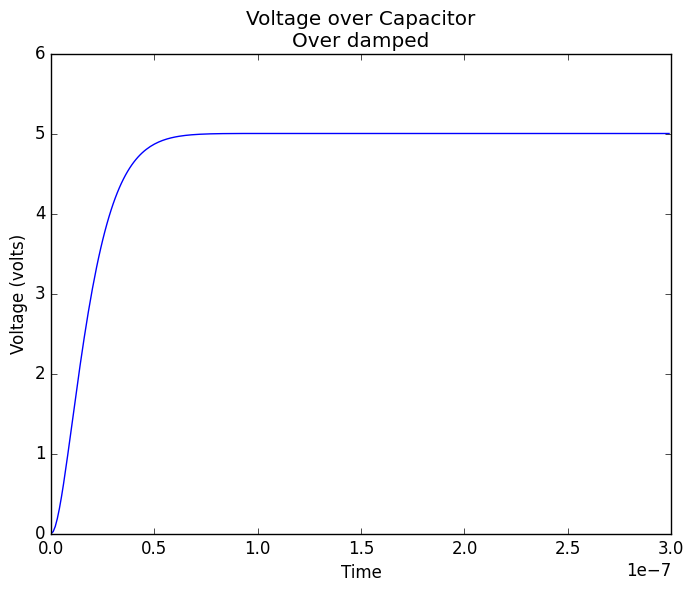
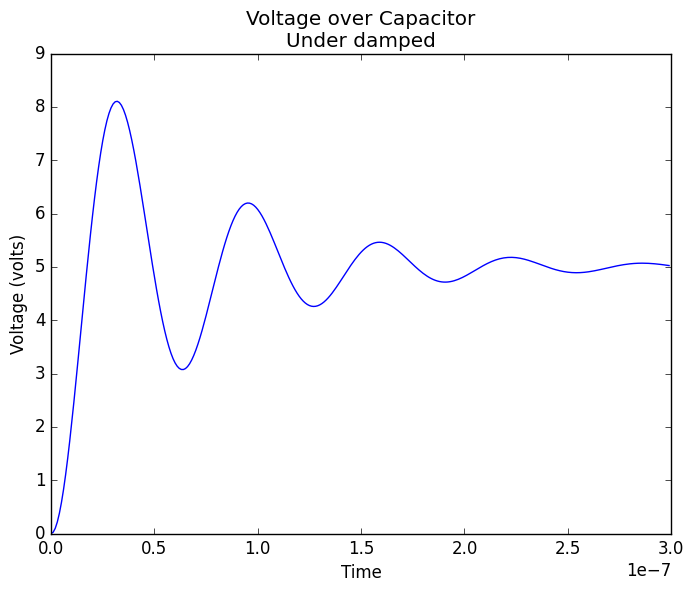
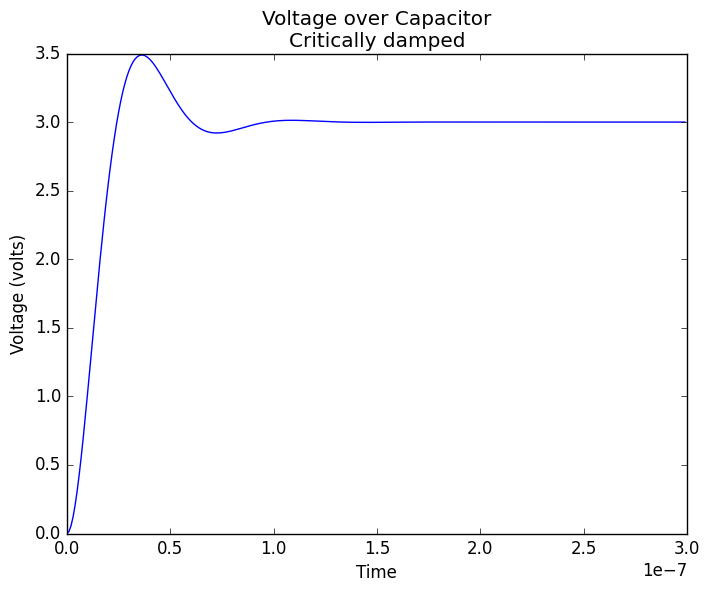

These charts were generated, in order, by the following Python code:
import numpy as np
import math
import matplotlib.pyplot as plt
import matplotlib as mpl
from scipy import signal
mpl.style.use('classic')


# voltage across the capacitor
def voltage_RLC_Cap(VI, omega0, omegad, alpha, t):
    '''
    VI is the input voltage of rising step in volts
    t is time in seconds 
    omega0 is the undamped natural frequency
    omegad is the damped natural frequency (omegad < omega0)
    returns the voltage at angle, rad in volts
    '''
    phi = np.arctan(alpha/omegad) # phase
    return VI - VI * (omega0 / omegad) * np.exp(-alpha*t)  * np.cos(omegad*t - phi) 

## OVER-DAMPED, Driven Second Order RLC Series Circuit
### Real Roots of Characteristic Equation (alpha > omega0)
### No Sinusoids
R = 1900.0 # ohms
C = 10*10**(-12) # farads
L = 10*10**-6 # henrys
VI = 5.0 # input voltage in volts

omega0 = 1.0 / np.sqrt(L*C) # undamped natural (resonant) frequency of circuit (= 1/sqrt(LC))
alpha = R / (2*L) # does alpha have a name? damping constant

omegad = np.sqrt(omega0**2 - alpha**2)  # damped natural frequency
# omegad < omega0

t = np.arange(0, 0.0000003, 0.000000001)
voltage_OD = voltage_RLC_Cap(VI, omega0, omegad, alpha, t)
#decay = 2* VI + np.exp(-alpha*t)

plt.figure(1)
plt.title("Voltage over Capacitor"
         "\n"
         "Over damped")
plt.ylabel("Voltage (volts)")
plt.xlabel("Time")
plt.plot(t, voltage_OD, 'b')
plt.show()

## UNDER-DAMPED, Driven Second Order RLC Series Circuit
### Complex Roots of Characteristic Equation (alpha < omega0)
### Decay Rate is -alpha
R = 300.0 # ohms
C = 10*10**(-12) # farads
L = 10*10**-6 # henrys
VI = 5.0 # input voltage in volts

omega0 = 1.0 / np.sqrt(L*C) # undamped natural (resonant) frequency of circuit (= 1/sqrt(LC))
alpha = R / (2*L) # does alpha have a name? damping constant

omegad = np.sqrt(omega0**2 - alpha**2)  # damped natural frequency
# omegad < omega0

t = np.arange(0, 0.0000003, 0.000000001)
voltage_UD = voltage_RLC_Cap(VI, omega0, omegad, alpha, t)
#decay = 2* VI + np.exp(-alpha*t)
plt.figure(2)
plt.title("Voltage over Capacitor"
         "\n"
         "Under damped")
plt.ylabel("Voltage (volts)")
plt.xlabel("Time")
plt.plot(t, voltage_UD)
plt.show()

## CRITICALLY-DAMPED, Driven Second Order RLC Series Circuit
### Repeated Real Root of Characteristic Equation (alpha = omega0)
### Decay Rate governed by s

R = 1000.0 # ohms
C = 10*10**(-12) #-12 # farads
L = 10*10**-6 # henrys
vi = 3.0 #5.0 # input voltage in volts

w0 = 1.0 / np.sqrt(L*C) # undamped natural (resonant) frequency of circuit (= 1/sqrt(LC))
a = R / (2*L) # does alpha have a name? Damping Factor

wd = np.sqrt(w0**2 - a**2)  # damped natural frequency
# omegad < omega0

t = np.arange(0, 0.0000003, 0.000000001)
volt_UD = voltage_RLC_Cap(vi, w0, wd, a, t)


Q = w0/(2*a) # Quality Factor: number of cycles of 'ringing'
A = -vi * (w0 / wd)
phi = -np.arctan(a/wd)
period = 2*np.pi / wd # period of oscillation

plt.figure(3)
plt.title("Voltage over Capacitor"
         "\n"
         "Critically damped")
plt.ylabel("Voltage (volts)")
plt.xlabel("Time")
plt.plot(t, volt_UD)
plt.show()











